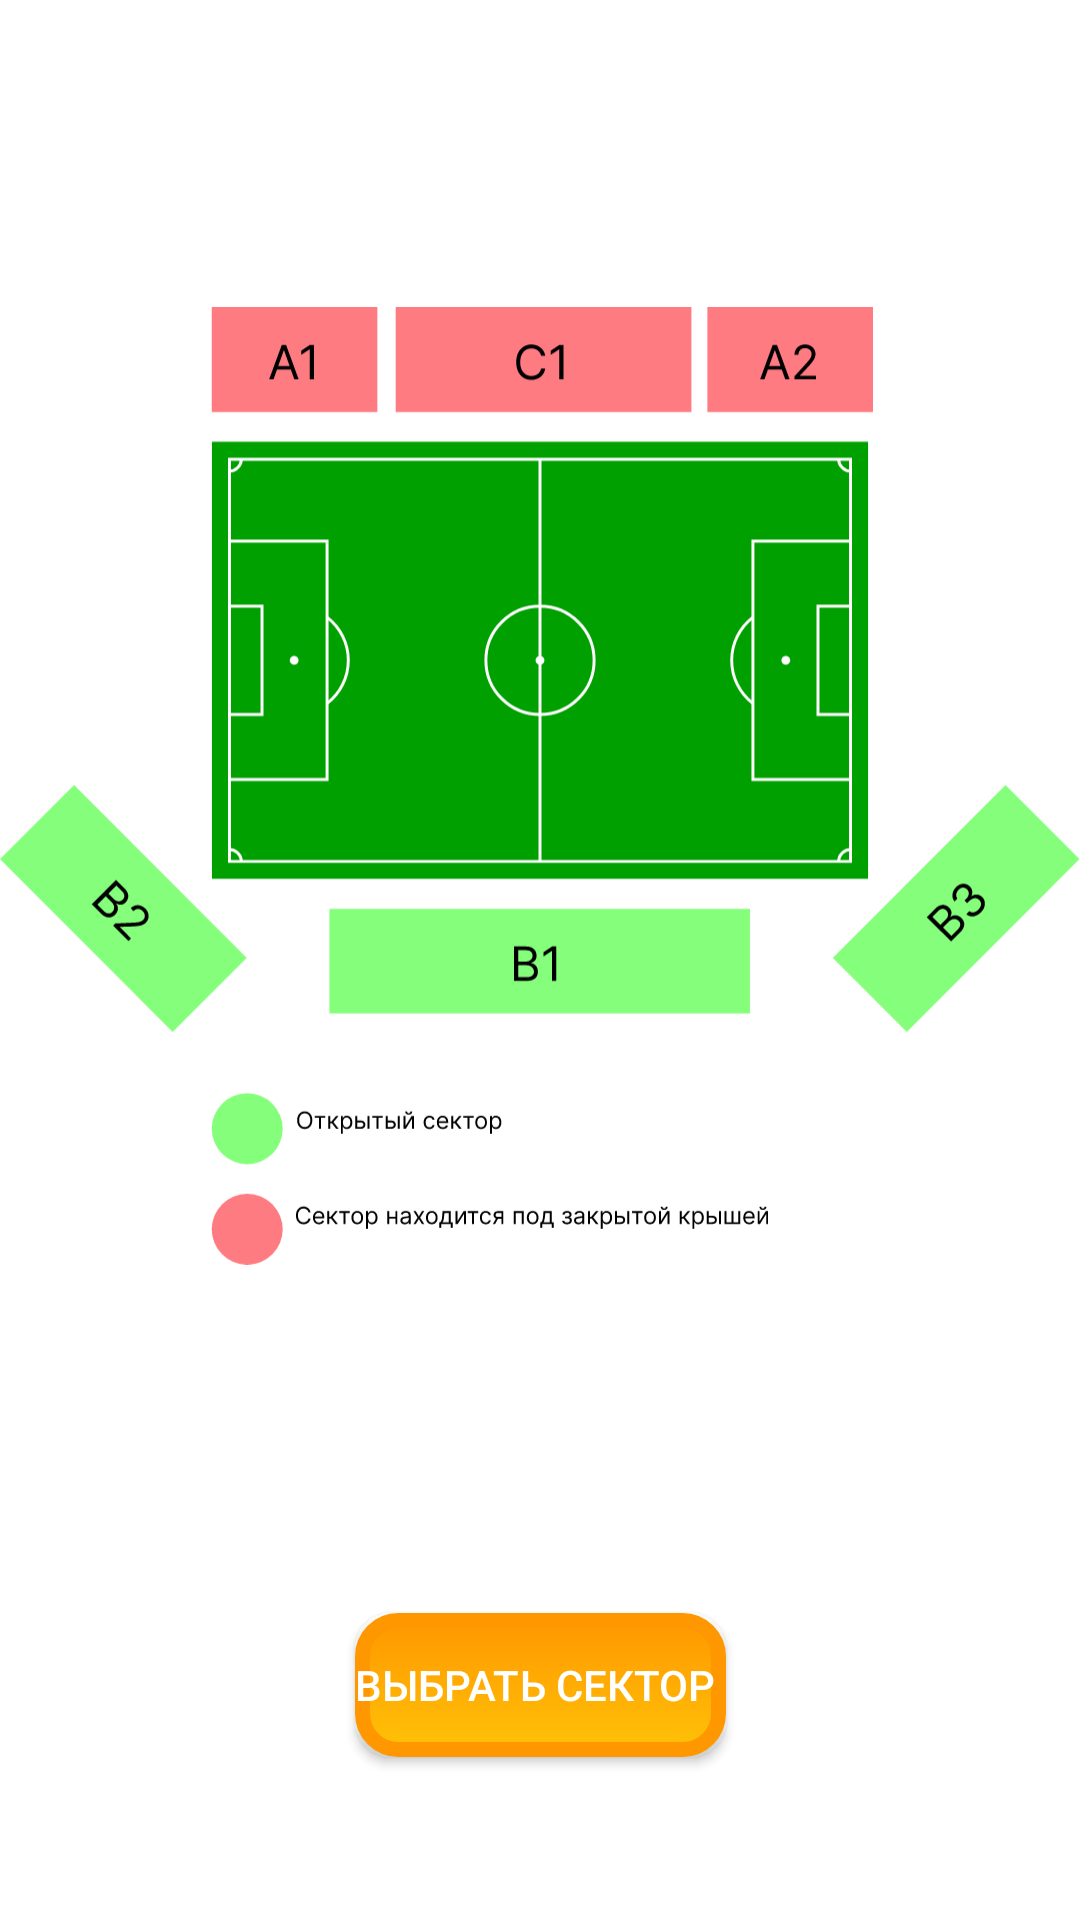

Here is an Android app screen rendered from its layout file. Give the layout XML and the strings, colors and styles it references.
<!-- AndroidManifest.xml: application theme Theme.BookingSystem -->
<!-- res/layout/activity_choosing_sector.xml -->
<?xml version="1.0" encoding="utf-8"?>
<androidx.constraintlayout.widget.ConstraintLayout
    xmlns:android="http://schemas.android.com/apk/res/android"
    xmlns:tools="http://schemas.android.com/tools"
    xmlns:app="http://schemas.android.com/apk/res-auto"
    android:layout_width="match_parent"
    android:layout_height="match_parent"
    tools:context=".ChoosingSector">


    <ImageView
        android:id="@+id/imageView"
        android:layout_width="match_parent"
        android:layout_height="470dp"
        app:layout_constraintBottom_toBottomOf="parent"
        app:layout_constraintEnd_toEndOf="parent"
        app:layout_constraintHorizontal_bias="0.0"
        app:layout_constraintStart_toStartOf="parent"
        app:layout_constraintTop_toTopOf="parent"
        app:layout_constraintVertical_bias="0.158"
        app:srcCompat="@drawable/stadium_scheme" />

    <Button
        android:id="@+id/btn_sector"
        android:layout_width="wrap_content"
        android:layout_height="wrap_content"
        android:background="@drawable/rounded_rectangle"
        android:text="Выбрать сектор "
        android:textColor="@color/white"
        app:layout_constraintBottom_toBottomOf="parent"
        app:layout_constraintEnd_toEndOf="parent"
        app:layout_constraintStart_toStartOf="parent"
        app:layout_constraintTop_toBottomOf="@+id/imageView"
        app:layout_constraintVertical_bias="0.429" />


</androidx.constraintlayout.widget.ConstraintLayout>
<!-- resources referenced by this layout -->
<resources>
  <color name="white">#FFFFFFFF</color>
  <!-- drawable rounded_rectangle (drawable) -->
  <?xml version="1.0" encoding="utf-8"?>
  <selector xmlns:android="http://schemas.android.com/apk/res/android">
  
      <item android:state_pressed="true" >
          <shape android:shape="rectangle"  >
  
              <corners android:radius="12dp" />
  
              <stroke android:width="1dp"
                  android:color="#E91E63" />
  
              <gradient android:angle="-90"
                  android:startColor="#E91E63"
                  android:endColor="#F44336"  />
          </shape>
      </item>
  
      <item android:state_focused="true">
          <shape android:shape="rectangle"  >
  
              <corners android:radius="12dip" />
  
              <stroke android:width="1dip"
                  android:color="#F44336" />
  
              <solid android:color="#E91E63"/>
  
          </shape>
      </item>
  
      <item >
          <shape android:shape="rectangle"  >
  
              <corners android:radius="12dp" />
  
              <stroke android:width="5dp"
                  android:color="#FF9800" />
  
              <gradient android:angle="-90"
                  android:startColor="#FF9800"
                  android:endColor="#FFC107" />
  
          </shape>
      </item>
  
  </selector>
  <!-- drawable stadium_scheme: vector/xml drawable (drawable, 38842 chars, omitted) -->
  <style name="Theme.BookingSystem" parent="Theme.MaterialComponents.DayNight.NoActionBar">
          
          <item name="colorPrimary">@color/purple_500</item>
          <item name="colorPrimaryVariant">@color/teal_200</item>
          <item name="colorOnPrimary">@color/white</item>
          
          <item name="colorSecondary">@color/teal_200</item>
          <item name="colorSecondaryVariant">@color/teal_700</item>
          <item name="colorOnSecondary">@color/black</item>
          
          <item name="android:statusBarColor">@color/black</item>
          
  
  
      </style>
  <color name="purple_500">#FF6200EE</color>
  <color name="teal_200">#FF03DAC5</color>
  <color name="teal_700">#FF018786</color>
  <color name="black">#FF000000</color>
</resources>
